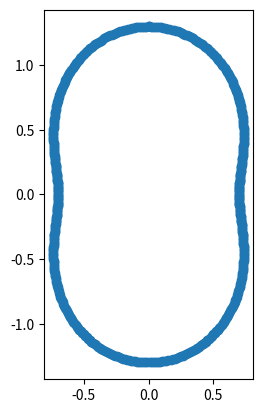

Python code for this plot:
import numpy as np

def GenerateCurvyMesh(N, n, R, dr):
    res = np.zeros((N,3))

    for i,fi in enumerate(np.linspace(0, 2*np.pi, N)):
        r = R+dr*np.cos(fi*n)
        res[i,0] = r*np.sin(fi)
        res[i,1] = r*np.cos(fi)

    res[-1] = res[0]
    return res


def main():
    import matplotlib.pyplot as plt
    
    points = GenerateCurvyMesh(500, 2, 1, 0.3)

    x,y = points[:,0], points[:,1]

    fig, ax = plt.subplots()
    ax.set_aspect('equal')

    
    plt.scatter(x, y)
    plt.show()


if __name__ == "__main__":
    main()